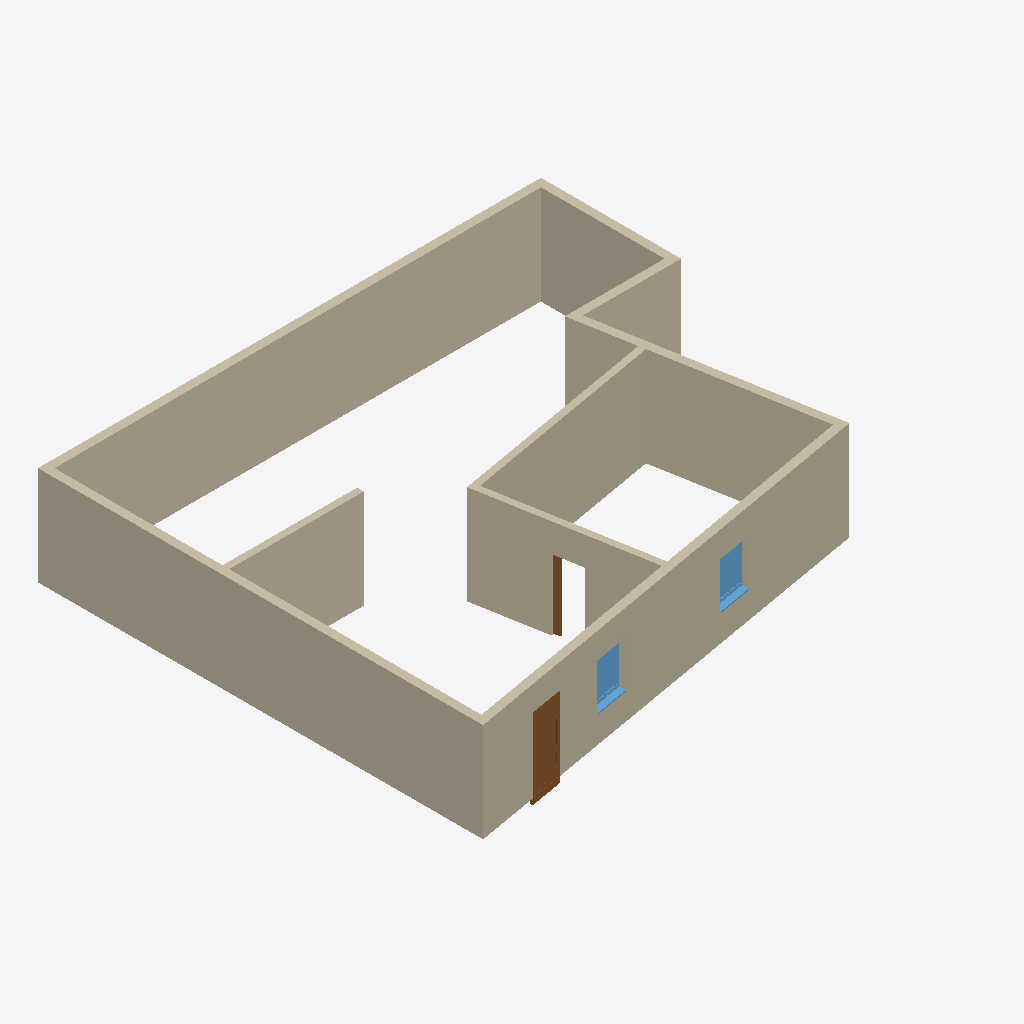
Isometric view of an IFC building model (IFC-SPF (STEP), schema IFC4, length unit metre), seen from the south-west, elements coloured by IFC class: 9 walls (beige), 2 doors (brown), 2 windows (light blue).
Extent 15.2 m × 13.5 m × 3.2 m (x, y, z). Elements (13): 9 IfcWall, 2 IfcDoor, 2 IfcWindow.

HEADER;
FILE_DESCRIPTION(('ViewDefinition [ReferenceView_V1.2]','ExchangeRequirement [Architecture]'),'2;1');
FILE_NAME('2018_01','2021-05-21T07:49:34',(''),(''),'The EXPRESS Data Manager Version 5.02.0100.07 : ','22.0.2.392 - Exporter 22.0.2.392 - Alternativ-UI','');
FILE_SCHEMA(('IFC4'));
ENDSEC;
DATA;
#127=IFCPROJECT('2H2esuEvnFOhLL06HtYK$c',#42,'2018_01',$,$,'','Projekt  Status',(#114),#109);
#140=IFCSITE('2H2esuEvnFOhLL06HtYK$a',#42,'Default',$,$,#139,$,$,.ELEMENT.,(48,8,15,359802),(11,34,47,783432),0.0,$,$);
#528=IFCWALL('305aWtgxLAiOsJ32lAoyPD',#42,'Basiswand:STB 250:2474518',$,'Basiswand:STB 250',#500,#524,'2474518',.NOTDEFINED.);
#563=IFCWALL('305aWtgxLAiOsJ32lAoyOy',#42,'Basiswand:STB 250:2474599',$,'Basiswand:STB 250',#534,#559,'2474599',.NOTDEFINED.);
#363=IFCWALL('305aWtgxLAiOsJ32lAoyLN',#42,'Basiswand:STB 250:2474252',$,'Basiswand:STB 250',#157,#357,'2474252',.NOTDEFINED.);
#425=IFCWALL('305aWtgxLAiOsJ32lAoyKK',#42,'Basiswand:STB 250:2474319',$,'Basiswand:STB 250',#396,#421,'2474319',.NOTDEFINED.);
#15041=IFCWALL('305aWtgxLAiOsJ32lAoySE',#42,'Basiswand:STB 200:2474837',$,'Basiswand:STB 200',#14927,#15037,'2474837',.NOTDEFINED.);
#15078=IFCWALL('305aWtgxLAiOsJ32lAoyU$',#42,'Basiswand:STB 200:2474980',$,'Basiswand:STB 200',#15050,#15074,'2474980',.NOTDEFINED.);
#15112=IFCWALL('305aWtgxLAiOsJ32lAoy1x',#42,'Basiswand:STB 200:2475040',$,'Basiswand:STB 200',#15084,#15108,'2475040',.NOTDEFINED.);
#494=IFCWALL('305aWtgxLAiOsJ32lAoyNs',#42,'Basiswand:STB 250:2474413',$,'Basiswand:STB 250',#466,#490,'2474413',.NOTDEFINED.);
#460=IFCWALL('305aWtgxLAiOsJ32lAoyNR',#42,'Basiswand:STB 250:2474368',$,'Basiswand:STB 250',#431,#456,'2474368',.NOTDEFINED.);
#14912=IFCDOOR('305aWtgxLAiOsJ32lAoyQy',#42,'TU DF 1 - Haustüre:ML - 1010 x 2250:2474727',$,'TU DF 1 - Haustüre:ML - 1010 x 2250',#15514,#14903,'2474727',2.42999999999999,1.01000000000001,.DOOR.,.SINGLE_SWING_LEFT.,$);
#15275=IFCWINDOW('1ZMEMKgRT17uTT0Ufv$QVC',#42,'FE 1 tlg - DrehKipp:1100 x 1400:2475185',$,'FE 1 tlg - DrehKipp:1100 x 1400',#15704,#15266,'2475185',2.25,1.1,.WINDOW.,.NOTDEFINED.,$);
#1561=IFCWINDOW('305aWtgxLAiOsJ32lAoyRZ',#42,'FE 1 tlg - DrehKipp:1100 x 1400:2474680',$,'FE 1 tlg - DrehKipp:1100 x 1400',#15609,#1552,'2474680',2.25,1.1,.WINDOW.,.NOTDEFINED.,$);
#15251=IFCDOOR('305aWtgxLAiOsJ32lAoy1Y',#42,'TU SF 1 - Schiebetüre in Wandtasche:ML - 885 x 2135:2475065',$,'TU SF 1 - Schiebetüre in Wandtasche:ML - 885 x 2135',#15806,#15242,'2475065',2.355,1.80000000000001,.DOOR.,.SLIDING_TO_RIGHT.,$);
ENDSEC;